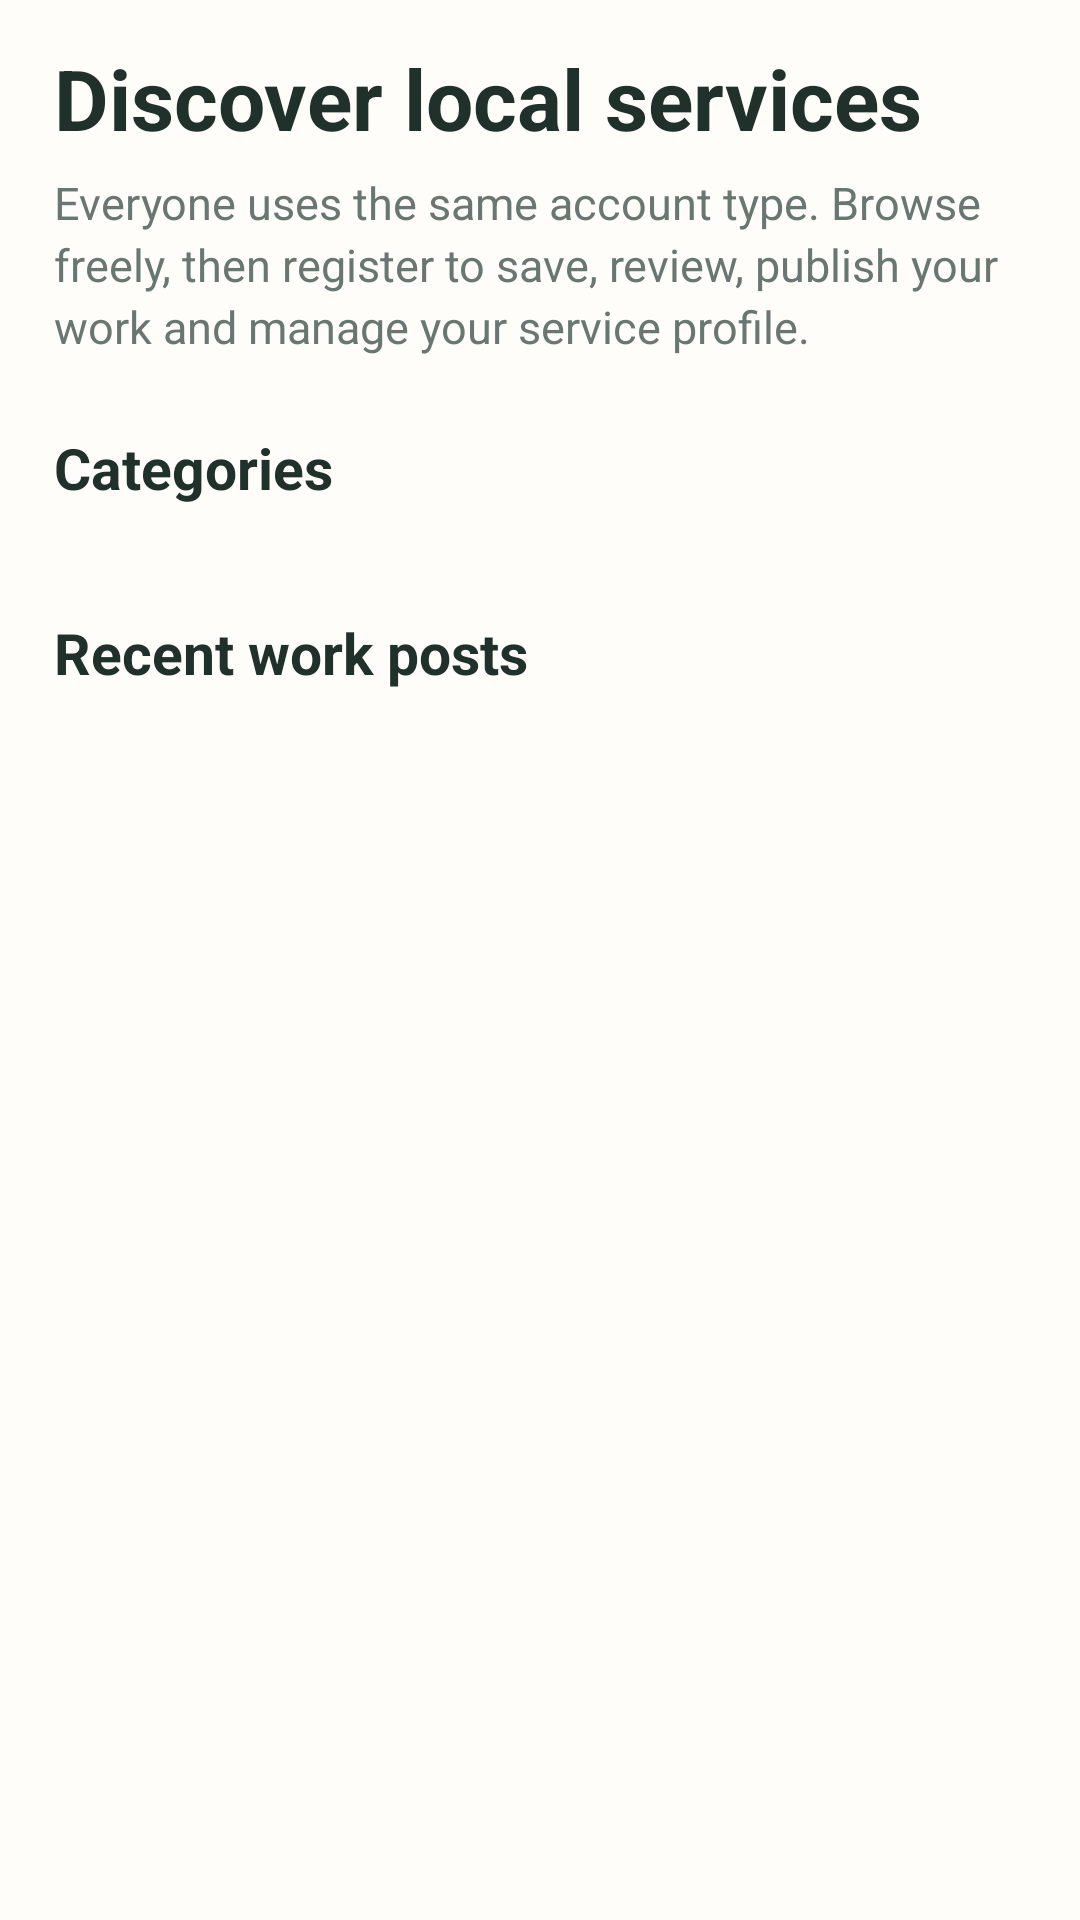

Reconstruct the res/layout file that produces this screen, plus the resources it refers to.
<!-- AndroidManifest.xml: application theme Theme.Khedmati -->
<!-- res/layout/fragment_home.xml -->
<?xml version="1.0" encoding="utf-8"?>
<androidx.core.widget.NestedScrollView xmlns:android="http://schemas.android.com/apk/res/android"
    xmlns:app="http://schemas.android.com/apk/res-auto"
    android:layout_width="match_parent"
    android:layout_height="match_parent"
    android:fillViewport="true"
    android:background="@color/khedmati_background"
    android:clipToPadding="false">

    <LinearLayout
        android:layout_width="match_parent"
        android:layout_height="wrap_content"
        android:orientation="vertical"
        android:paddingStart="18dp"
        android:paddingTop="14dp"
        android:paddingEnd="18dp"
        android:paddingBottom="28dp">

        <TextView
            android:layout_width="match_parent"
            android:layout_height="wrap_content"
            android:text="@string/discover_local_services"
            android:textColor="@color/khedmati_text_primary"
            android:textSize="28sp"
            android:textStyle="bold" />

        <TextView
            android:layout_width="match_parent"
            android:layout_height="wrap_content"
            android:layout_marginTop="6dp"
            android:text="@string/home_subtitle"
            android:textColor="@color/khedmati_text_secondary"
            android:textSize="15sp"
            android:lineSpacingExtra="3dp" />

        <TextView
            android:layout_width="match_parent"
            android:layout_height="wrap_content"
            android:layout_marginTop="24dp"
            android:text="@string/categories"
            android:textColor="@color/khedmati_text_primary"
            android:textSize="19sp"
            android:textStyle="bold" />

        <HorizontalScrollView
            android:layout_width="match_parent"
            android:layout_height="wrap_content"
            android:layout_marginTop="10dp"
            android:scrollbars="none">

            <com.google.android.material.chip.ChipGroup
                android:id="@+id/categoryChips"
                android:layout_width="wrap_content"
                android:layout_height="wrap_content"
                app:singleLine="true"
                app:chipSpacingHorizontal="8dp" />
        </HorizontalScrollView>

        <TextView
            android:layout_width="match_parent"
            android:layout_height="wrap_content"
            android:layout_marginTop="26dp"
            android:text="@string/recent_posts"
            android:textColor="@color/khedmati_text_primary"
            android:textSize="19sp"
            android:textStyle="bold" />

        <androidx.recyclerview.widget.RecyclerView
            android:id="@+id/postsList"
            android:layout_width="match_parent"
            android:layout_height="wrap_content"
            android:layout_marginTop="10dp"
            android:nestedScrollingEnabled="false"
            android:overScrollMode="never" />

    </LinearLayout>
</androidx.core.widget.NestedScrollView>
<!-- resources referenced by this layout -->
<resources>
  <color name="khedmati_background">#FFFDF9</color>
  <color name="khedmati_text_primary">#20312C</color>
  <color name="khedmati_text_secondary">#687771</color>
  <string name="categories">Categories</string>
  <string name="discover_local_services">Discover local services</string>
  <string name="home_subtitle">Everyone uses the same account type. Browse freely, then register to save, review, publish your work and manage your service profile.</string>
  <string name="recent_posts">Recent work posts</string>
  <color name="khedmati_primary">#2C7A68</color>
  <color name="khedmati_on_primary">#FFFFFF</color>
  <color name="khedmati_primary_container">#DDEFE9</color>
  <color name="khedmati_primary_dark">#1F594D</color>
  <color name="khedmati_secondary">#D39A4A</color>
  <color name="khedmati_secondary_container">#F9EBCF</color>
  <color name="khedmati_surface">#FFFFFF</color>
  <color name="khedmati_surface_soft">#F1F6F3</color>
  <color name="khedmati_outline">#D7E3DE</color>
  <style name="Widget.Khedmati.Button" parent="@android:style/Widget.Material.Button">
          <item name="android:background">@drawable/bg_button_tonal</item>
          <item name="android:backgroundTint">@null</item>
          <item name="android:textColor">@color/khedmati_primary_dark</item>
          <item name="android:textAllCaps">false</item>
          <item name="android:textSize">15sp</item>
          <item name="android:fontFamily">sans-serif-medium</item>
          <item name="android:minHeight">48dp</item>
          <item name="android:minWidth">48dp</item>
          <item name="android:gravity">center</item>
          <item name="android:stateListAnimator">@null</item>
      </style>
  <style name="Widget.Khedmati.EditText" parent="@android:style/Widget.Material.EditText">
          <item name="android:background">@drawable/bg_input</item>
          <item name="android:backgroundTint">@null</item>
          <item name="android:textColor">@color/khedmati_text_primary</item>
          <item name="android:textColorHint">@color/khedmati_text_secondary</item>
          <item name="android:textSize">15sp</item>
          <item name="android:minHeight">54dp</item>
          <item name="android:fontFamily">sans-serif</item>
      </style>
  <style name="Widget.Khedmati.Chip" parent="Widget.Material3.Chip.Assist">
          <item name="chipBackgroundColor">@color/khedmati_surface</item>
          <item name="chipStrokeColor">@color/khedmati_outline</item>
          <item name="chipStrokeWidth">1dp</item>
          <item name="chipMinHeight">42dp</item>
          <item name="rippleColor">@color/khedmati_primary_container</item>
          <item name="android:textColor">@color/khedmati_primary_dark</item>
          <item name="android:textSize">14sp</item>
          <item name="android:fontFamily">sans-serif-medium</item>
          <item name="shapeAppearanceOverlay">@style/ShapeAppearance.Khedmati.Pill</item>
      </style>
  <!-- drawable bg_button_tonal (drawable) -->
  <?xml version="1.0" encoding="utf-8"?>
  <ripple xmlns:android="http://schemas.android.com/apk/res/android"
      android:color="#222C7A68">
      <item>
          <shape android:shape="rectangle">
              <solid android:color="#EDF6F2" />
              <stroke android:width="1dp" android:color="@color/khedmati_outline" />
              <corners android:radius="14dp" />
              <padding
                  android:left="14dp"
                  android:top="10dp"
                  android:right="14dp"
                  android:bottom="10dp" />
          </shape>
      </item>
  </ripple>
  <style name="ShapeAppearance.Khedmati.Pill" parent="">
          <item name="cornerFamily">rounded</item>
          <item name="cornerSize">50%</item>
      </style>
</resources>
